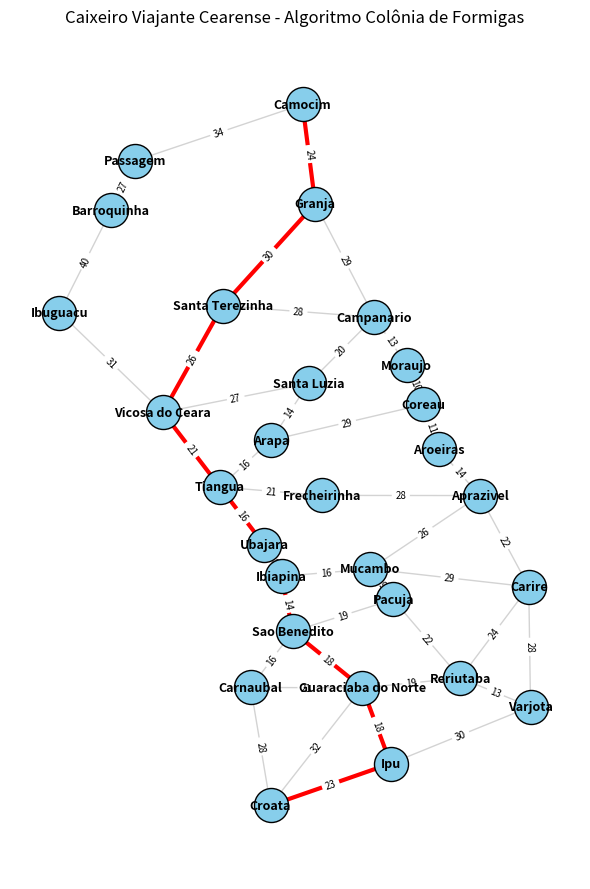

This figure's Python source:
import random
from typing import Dict, List, Optional, Tuple

# ======== 1. DEFINIÇÃO DO GRAFO ======================

mapaGrafo: Dict[str, Dict[str, int]] = {
    "Camocim": {"Passagem": 34, "Granja": 24},
    "Passagem": {"Camocim": 34, "Barroquinha": 27},
    "Barroquinha": {"Passagem": 27, "Ibuguacu": 40},
    "Ibuguacu": {"Barroquinha": 40, "Vicosa do Ceara": 31},
    "Santa Terezinha": {
        "Granja": 30,
        "Campanario": 28,
        "Vicosa do Ceara": 26,
    },
    "Vicosa do Ceara": {
        "Ibuguacu": 31,
        "Santa Terezinha": 26,
        "Santa Luzia": 27,
        "Tiangua": 21,
    },
    "Tiangua": {
        "Vicosa do Ceara": 21,
        "Arapa": 16,
        "Frecheirinha": 21,
        "Ubajara": 16,
    },
    "Ubajara": {"Tiangua": 16, "Ibiapina": 8},
    "Ibiapina": {"Ubajara": 8, "Mucambo": 16, "Sao Benedito": 14},
    "Sao Benedito": {
        "Ibiapina": 14,
        "Pacuja": 19,
        "Guaraciaba do Norte": 18,
        "Carnaubal": 16,
    },
    "Carnaubal": {"Sao Benedito": 16, "Guaraciaba do Norte": 21, "Croata": 28},
    "Croata": {"Carnaubal": 28, "Guaraciaba do Norte": 32, "Ipu": 23},
    "Guaraciaba do Norte": {
        "Carnaubal": 21,
        "Sao Benedito": 18,
        "Reriutaba": 19,
        "Ipu": 18,
        "Croata": 32,
    },
    "Ipu": {
        "Guaraciaba do Norte": 18,
        "Varjota": 30,
        "Croata": 23,
    },
    "Varjota": {"Ipu": 30, "Reriutaba": 13, "Carire": 28},
    "Reriutaba": {
        "Guaraciaba do Norte": 19,
        "Pacuja": 22,
        "Carire": 24,
        "Varjota": 13,
    },
    "Carire": {
        "Mucambo": 29,
        "Aprazivel": 22,
        "Varjota": 28,
        "Reriutaba": 24,
    },
    "Pacuja": {
        "Sao Benedito": 19,
        "Mucambo": 9,
        "Reriutaba": 22,
    },
    "Mucambo": {
        "Ibiapina": 16,
        "Aprazivel": 26,
        "Carire": 29,
        "Pacuja": 9,
    },
    "Aprazivel": {
        "Frecheirinha": 28,
        "Aroeiras": 14,
        "Carire": 22,
        "Mucambo": 26,
    },
    "Frecheirinha": {"Tiangua": 21, "Aprazivel": 28},
    "Arapa": {
        "Tiangua": 16,
        "Santa Luzia": 14,
        "Coreau": 29,
    },
    "Santa Luzia": {
        "Vicosa do Ceara": 27,
        "Campanario": 20,
        "Arapa": 14,
    },
    "Campanario": {
        "Santa Terezinha": 28,
        "Granja": 29,
        "Moraujo": 13,
        "Santa Luzia": 20,
    },
    "Granja": {"Camocim": 24, "Santa Terezinha": 30, "Campanario": 29},
    "Moraujo": {"Campanario": 13, "Coreau": 10},
    "Coreau": {"Moraujo": 10, "Aroeiras": 11},
    "Aroeiras": {"Coreau": 11, "Aprazivel": 14},
}


# ======== 2. PARÂMETROS PADRÃO DO ACO ================

influenciaFeromonio = 1.0
influenciaDistancia = 4.0  # (1/distância)
taxaEvaporacaoFeromonio = 0.5  # (0.1 - 0.3 memória forte, 0.4 - 0.6 equilíbro memória/exploração, 0.7 - 0.9 exploração intensiva)
quantidadePadraoFeromonio = 100.0  # quantidade de feromônio depositado
num_formigas = 10
num_iteracoes = 100
cidade_inicial = "Croata"
cidade_final = "Camocim"
max_iteracoes_sem_melhora = 10


# ======== 3. FUNÇÕES AUXILIARES ======================


def calcular_distancia(caminho: List[str], grafo: Dict[str, Dict[str, int]]) -> float:
    # Calcula a distância total percorrida por uma formiga em sua rota, somando as distâncias entre cidades consecutivas no caminho.
    return sum(grafo[caminho[i]][caminho[i + 1]] for i in range(len(caminho) - 1))


def escolher_proxima_cidade(
    cidade_atual: str,
    visitadas: List[str],
    grafo: Dict[str, Dict[str, int]],
    feromonioNaAresta: Dict[Tuple[str, str], float],
    distanciaNaAresta: Dict[Tuple[str, str], float],
) -> Optional[str]:
    # escolhe a próxima cidade com base na regra de transição de probabilidade do ACO.

    # filtra apenas os vizinhos ainda não visitados
    vizinhos = [v for v in grafo[cidade_atual].keys() if v not in visitadas]
    if not vizinhos:
        return None

    # calcula o "peso" (atratividade) de cada cidade vizinha, onde a probabilidade de escolha é:
    # P(v) = (feromonioNaAresta_ij ^ influenciaFeromonio) * (distanciaNaAresta_ij ^ influenciaDistancia) / soma_de_todas_as_probabilidades
    probabilidades = []
    for v in vizinhos:
        p = (feromonioNaAresta[(cidade_atual, v)] ** influenciaFeromonio) * (
            distanciaNaAresta[(cidade_atual, v)] ** influenciaDistancia
        )
        probabilidades.append(p)

    # normaliza as probabilidades (para que a soma seja = 1)
    soma_probabilidades = sum(probabilidades)
    probabilidades = [p / soma_probabilidades for p in probabilidades]

    # roleta para sortear a próxima cidade com base nas probabilidades calculadas
    return random.choices(vizinhos, weights=probabilidades, k=1)[0]


# ======== 4. FUNÇÃO PRINCIPAL DO ACO ================


def executar_aco() -> Tuple[Optional[List[str]], float]:
    # ===== inicializacao de variaveis controladoras =====
    cidades = list(mapaGrafo.keys())

    # feromônio em cada aresta (inicialmente igual a 1)
    feromonioNaAresta = {(i, j): 1.0 for i in cidades for j in mapaGrafo[i].keys()}

    # heurística (1/distância) para cada aresta
    distanciaNaAresta = {
        (i, j): 1.0 / dist for i in cidades for j, dist in mapaGrafo[i].items()
    }

    melhor_rota: Optional[List[str]] = None
    melhor_distancia: float = float("inf")
    rota_passada = melhor_rota
    contador_sem_melhora: int = 0

    # ===== loop principal =====s
    for it in range(num_iteracoes):
        if contador_sem_melhora == max_iteracoes_sem_melhora:
            print(
                f"\tlimite de iteracoes sem melhora atingido ({max_iteracoes_sem_melhora})"
            )
            break

        todas_rotas = []  # rotas de todas as formigas
        todas_distancias = []  # distâncias de cada rota

        # ===== construcao das solucoes =====
        for _ in range(num_formigas):
            atual = cidade_inicial  # todas as formigas começam na cidade inicial
            visitadas = [cidade_inicial]
            rota = [cidade_inicial]

            # formiga caminha até alcançar cidade_final
            while atual != cidade_final:
                prox = escolher_proxima_cidade(
                    atual,
                    visitadas,
                    mapaGrafo,
                    feromonioNaAresta,
                    distanciaNaAresta,
                )

                if prox is None:  # caso fique sem saída
                    break

                rota.append(prox)
                visitadas.append(prox)
                atual = prox

            # ignora rotas que não chegaram ao destino
            if rota[-1] != cidade_final:
                continue

            # ===== finalizacao da solucao =====

            # calcula a distância total percorrida pela formiga
            dist_total = calcular_distancia(rota, mapaGrafo)
            todas_rotas.append(rota)
            todas_distancias.append(dist_total)

            # atualiza o melhor resultado global
            if dist_total < melhor_distancia:
                melhor_distancia = dist_total
                melhor_rota = rota

        # ===== atualizacao do feromonio =====

        # evaporação: remove uma fração do feromônio (taxaEvaporacaoFeromonio)
        for k in feromonioNaAresta.keys():
            feromonioNaAresta[k] *= 1 - taxaEvaporacaoFeromonio

        # reforço: cada formiga deposita feromônio proporcional à qualidade da rota
        for rota, L in zip(todas_rotas, todas_distancias):
            for i in range(len(rota) - 1):
                a, b = rota[i], rota[i + 1]
                feromonioNaAresta[(a, b)] += quantidadePadraoFeromonio / L

        # comparação com a rota passada para incrementar ou resetar contador_sem_melhora
        if rota_passada == melhor_rota:
            contador_sem_melhora += 1
            print(f"\tsem melhora ({contador_sem_melhora})")
        else:
            contador_sem_melhora = 0
        rota_passada = melhor_rota

        print(f"Iteração {it}: melhor distância = {melhor_distancia:.2f}")

    # ===== retorno final =====
    return melhor_rota, melhor_distancia


from typing import Dict, List

import matplotlib.pyplot as plt
import networkx as nx


def plotar_rota(
    grafo: Dict[str, Dict[str, int]],
    melhor_rota: List[str],
    titulo: str = "Caixeiro Viajante Cearense - Algoritmo Colônia de Formigas",
) -> None:
    """Plota o grafo da Romênia com o caminho destacado na posicão geografica aproximada."""

    G = nx.Graph()

    # Adiciona as arestas com pesos
    for cidade, vizinhos in grafo.items():
        for v, d in vizinhos.items():
            G.add_edge(cidade, v, weight=d)

    # Coordenadas fixas (aproximadas para refletir o mapa original)
    pos = {
        "Croata": (3.3337501671692, 0.399113138556),
        "Ipu": (4.5778959961973, 0.9527580324735),
        "Guaraciaba do Norte": (4.2855217263757, 1.9542954248411),
        "Varjota": (6.027325887015, 1.7054662590355),
        "Reriutaba": (5.2995005770336, 2.0849307368891),
        "Carnaubal": (3.1284661053796, 1.9605161539863),
        "Sao Benedito": (3.5639171455394, 2.700782922258),
        "Carire": (6.0089377493593, 3.2918933124214),
        "Pacuja": (4.6039971435813, 3.1249696760913),
        "Mucambo": (4.3675219921137, 3.528368463889),
        "Ibiapina": (3.4494419922984, 3.4309963426964),
        "Ubajara": (3.2686080529409, 3.8483054335216),
        "Aprazivel": (5.5, 4.5),
        "Frecheirinha": (3.8667510831236, 4.5020896758143),
        "Tiangua": (2.8095680530332, 4.6133721000343),
        "Aroeiras": (5.0769474465165, 5.1141430090245),
        "Coreau": (4.9169789617002, 5.7053308876934),
        "Arapa": (3.3381595680784, 5.2323805847583),
        "Santa Luzia": (3.7276480528485, 5.9835369482435),
        "Vicosa do Ceara": (2.2183801743643, 5.6010036149871),
        "Santa Terezinha": (2.8373886590882, 7.0128993722789),
        "Campanario": (4.4092529011963, 6.8598860389763),
        "Moraujo": (4.7431001738564, 6.2269672512249),
        "Ibuguacu": (1.1472868412464, 6.9224824026001),
        "Barroquinha": (1.6828335078053, 8.2787369477818),
        "Passagem": (1.9332189623004, 8.9325211900745),
        "Granja": (3.797199567986, 8.3621987659468),
        "Camocim": (3.6650516892248, 9.676722402046),
    }

    plt.figure(figsize=(6, 9))

    # Desenha todas as arestas (cinza)
    nx.draw_networkx_edges(G, pos, edge_color="lightgray", width=1)

    # Destaque da rota ótima (vermelho)
    caminho_edges = [
        (melhor_rota[i], melhor_rota[i + 1]) for i in range(len(melhor_rota) - 1)
    ]
    nx.draw_networkx_edges(G, pos, edgelist=caminho_edges, edge_color="red", width=3)

    # Nós e rótulos
    nx.draw_networkx_nodes(
        G, pos, node_size=600, node_color="skyblue", edgecolors="black"
    )
    nx.draw_networkx_labels(G, pos, font_size=9, font_weight="bold")

    # Pesos das arestas
    labels = nx.get_edge_attributes(G, "weight")
    nx.draw_networkx_edge_labels(G, pos, edge_labels=labels, font_size=7)

    plt.title(titulo, fontsize=12)
    plt.axis("off")
    plt.tight_layout()
    plt.show()


import time

print("Executando algoritmo de Colônia de Formigas (ACO)...")
print("====================================================")

inicioTimer = time.perf_counter()
melhor_rota, melhor_distancia = executar_aco()
fimTimer = time.perf_counter()
duracaoTimer = fimTimer - inicioTimer

print("====================================================")
print(f"ACO executado em {duracaoTimer:.4f} segundos")
print("====================================================")

if melhor_rota:
    print("\nMelhor rota encontrada:")
    print(" → ".join(melhor_rota))
    print(f"Distância total: {melhor_distancia:.2f} km")
    plotar_rota(mapaGrafo, melhor_rota)
else:
    print("Nenhuma rota válida encontrada.")
